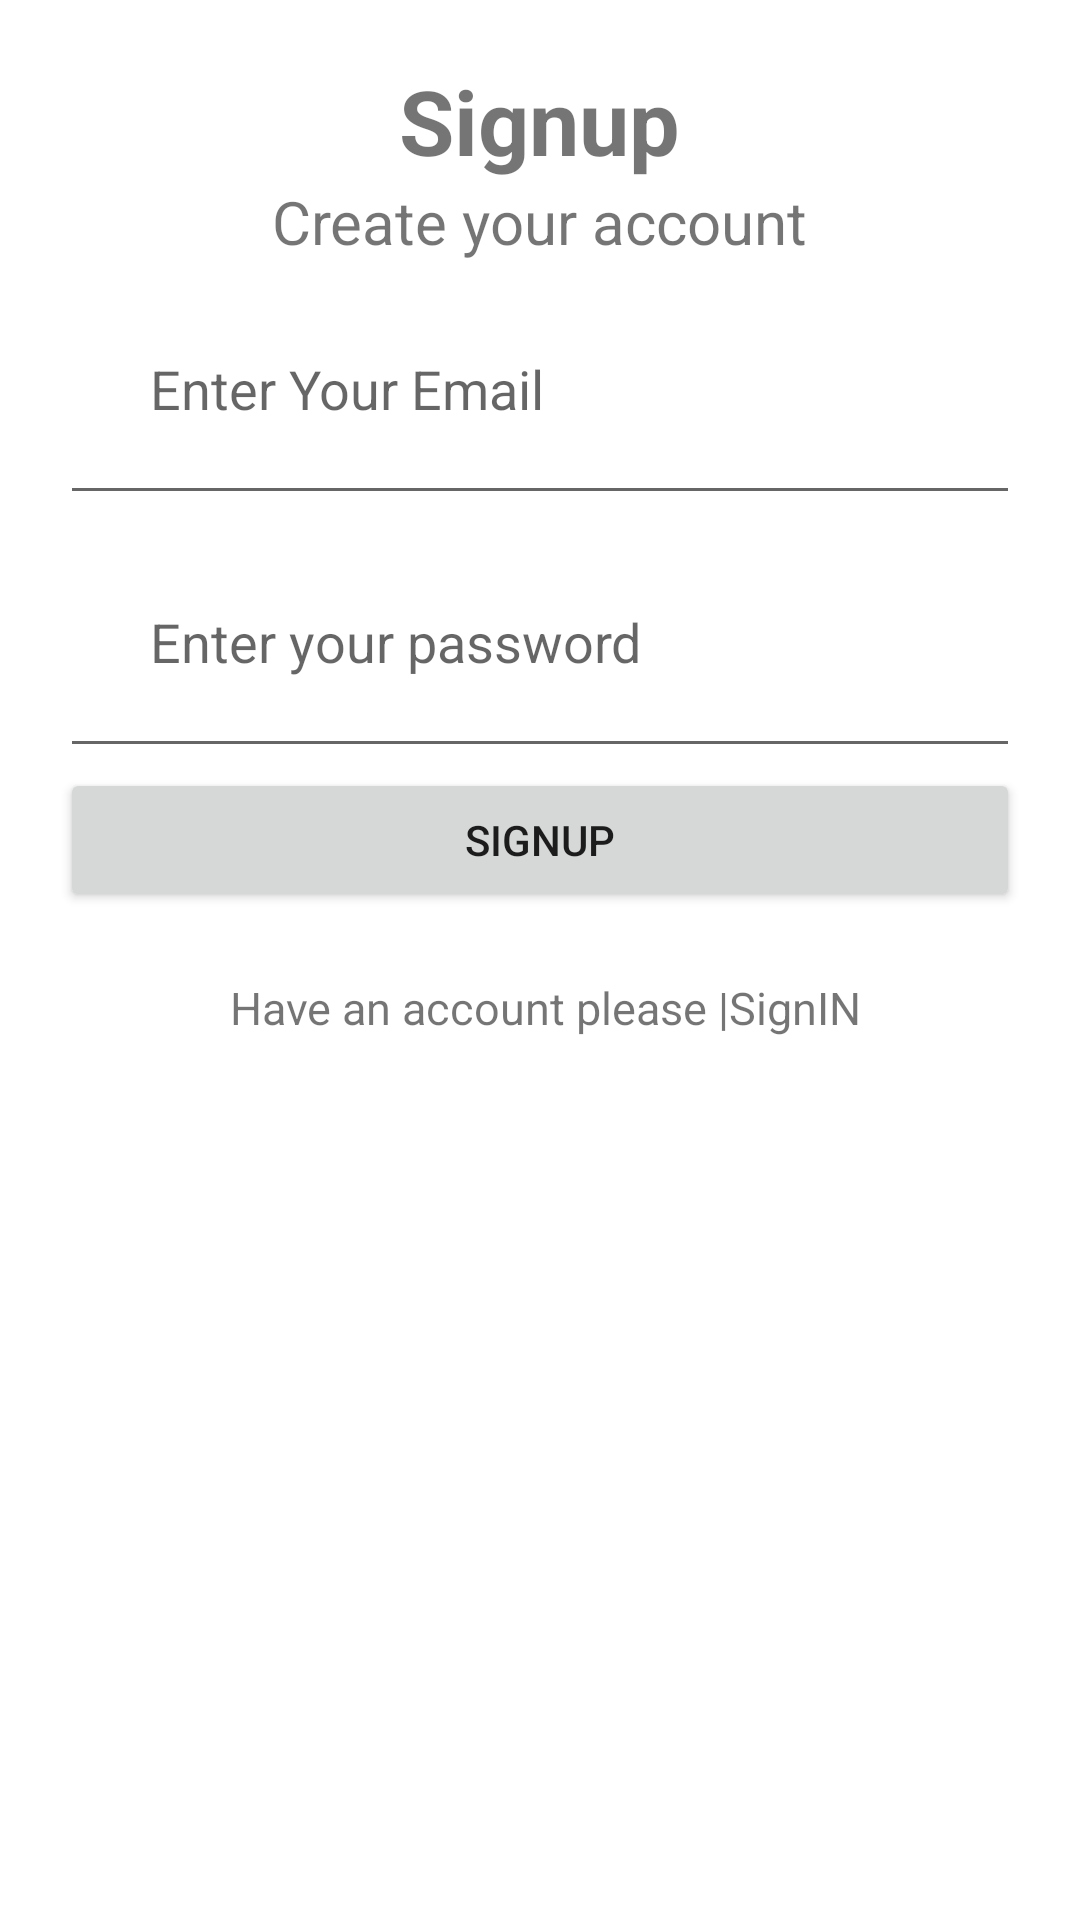

This screen was rendered from an Android layout file. Write that file and the resources it references.
<!-- AndroidManifest.xml: application theme Theme.Loginsighninvalidation -->
<!-- res/layout/activity_sign_up.xml -->
<?xml version="1.0" encoding="utf-8"?>
<RelativeLayout xmlns:android="http://schemas.android.com/apk/res/android"
    xmlns:app="http://schemas.android.com/apk/res-auto"
    xmlns:tools="http://schemas.android.com/tools"
    android:layout_width="match_parent"
    android:layout_height="match_parent"
    android:padding="20dp"
    tools:context=".LoginActivity">


    <TextView
        android:id="@+id/titleLableTv"
        android:layout_width="wrap_content"
        android:layout_height="wrap_content"
        android:text="Signup"
        android:textSize="30sp"
        android:textStyle="bold"
        android:layout_centerHorizontal="true" />
    <TextView
        android:id="@+id/ti"
        android:layout_width="wrap_content"
        android:layout_height="wrap_content"
        android:text="Create your account"
        android:textSize="20sp"
        android:layout_centerHorizontal="true"
        android:layout_below="@+id/titleLableTv"/>



    <EditText
        android:id="@+id/email_txt"
        android:layout_width="match_parent"
        android:layout_height="wrap_content"
        android:hint="@string/enter_your_email"
        android:padding="30dp"
        tools:ignore="MissingConstraints"
        android:layout_below="@+id/ti"/>

    <EditText
        android:id="@+id/password_txt"
        android:layout_width="match_parent"
        android:layout_height="wrap_content"
        android:hint="Enter your password"
        android:inputType="textPassword"
        android:padding="30dp"
        tools:ignore="MissingConstraints"
        android:layout_below="@+id/email_txt"/>

    <Button
        android:id="@+id/signup_btn"
        android:layout_width="match_parent"
        android:layout_height="wrap_content"
        android:layout_gravity="center"
        android:text="signup"
        android:layout_below="@+id/password_txt"/>


    <TextView
        android:id="@+id/noAccountTv"
        android:layout_width="match_parent"
        android:layout_height="match_parent"
        android:layout_marginTop="32dp"
        android:gravity="center"
        android:text=" Have an account please |SignIN"
        android:textSize="15sp"
        app:layout_constraintTop_toBottomOf="@+id/titleLableTv"
        tools:layout_editor_absoluteX="0dp" />

</RelativeLayout>
<!-- resources referenced by this layout -->
<resources>
  <string name="enter_your_email">Enter Your Email</string>
  <style name="Theme.Loginsighninvalidation" parent="Theme.MaterialComponents.DayNight.DarkActionBar">
          
          <item name="colorPrimary">@color/purple_500</item>
          <item name="colorPrimaryVariant">@color/purple_700</item>
          <item name="colorOnPrimary">@color/white</item>
          
          <item name="colorSecondary">@color/teal_200</item>
          <item name="colorSecondaryVariant">@color/teal_700</item>
          <item name="colorOnSecondary">@color/black</item>
          
          <item name="android:statusBarColor" tools:targetApi="l">?attr/colorPrimaryVariant</item>
          
      </style>
  <!-- not gathered from this repository: default colours our renderer supplied (Android Studio template values) -->
  <color name="purple_500">#FF6200EE</color>
  <color name="purple_700">#FF3700B3</color>
  <color name="teal_200">#FF03DAC5</color>
  <color name="teal_700">#FF018786</color>
  <color name="black">#FF000000</color>
  <color name="white">#FFFFFFFF</color>
</resources>
